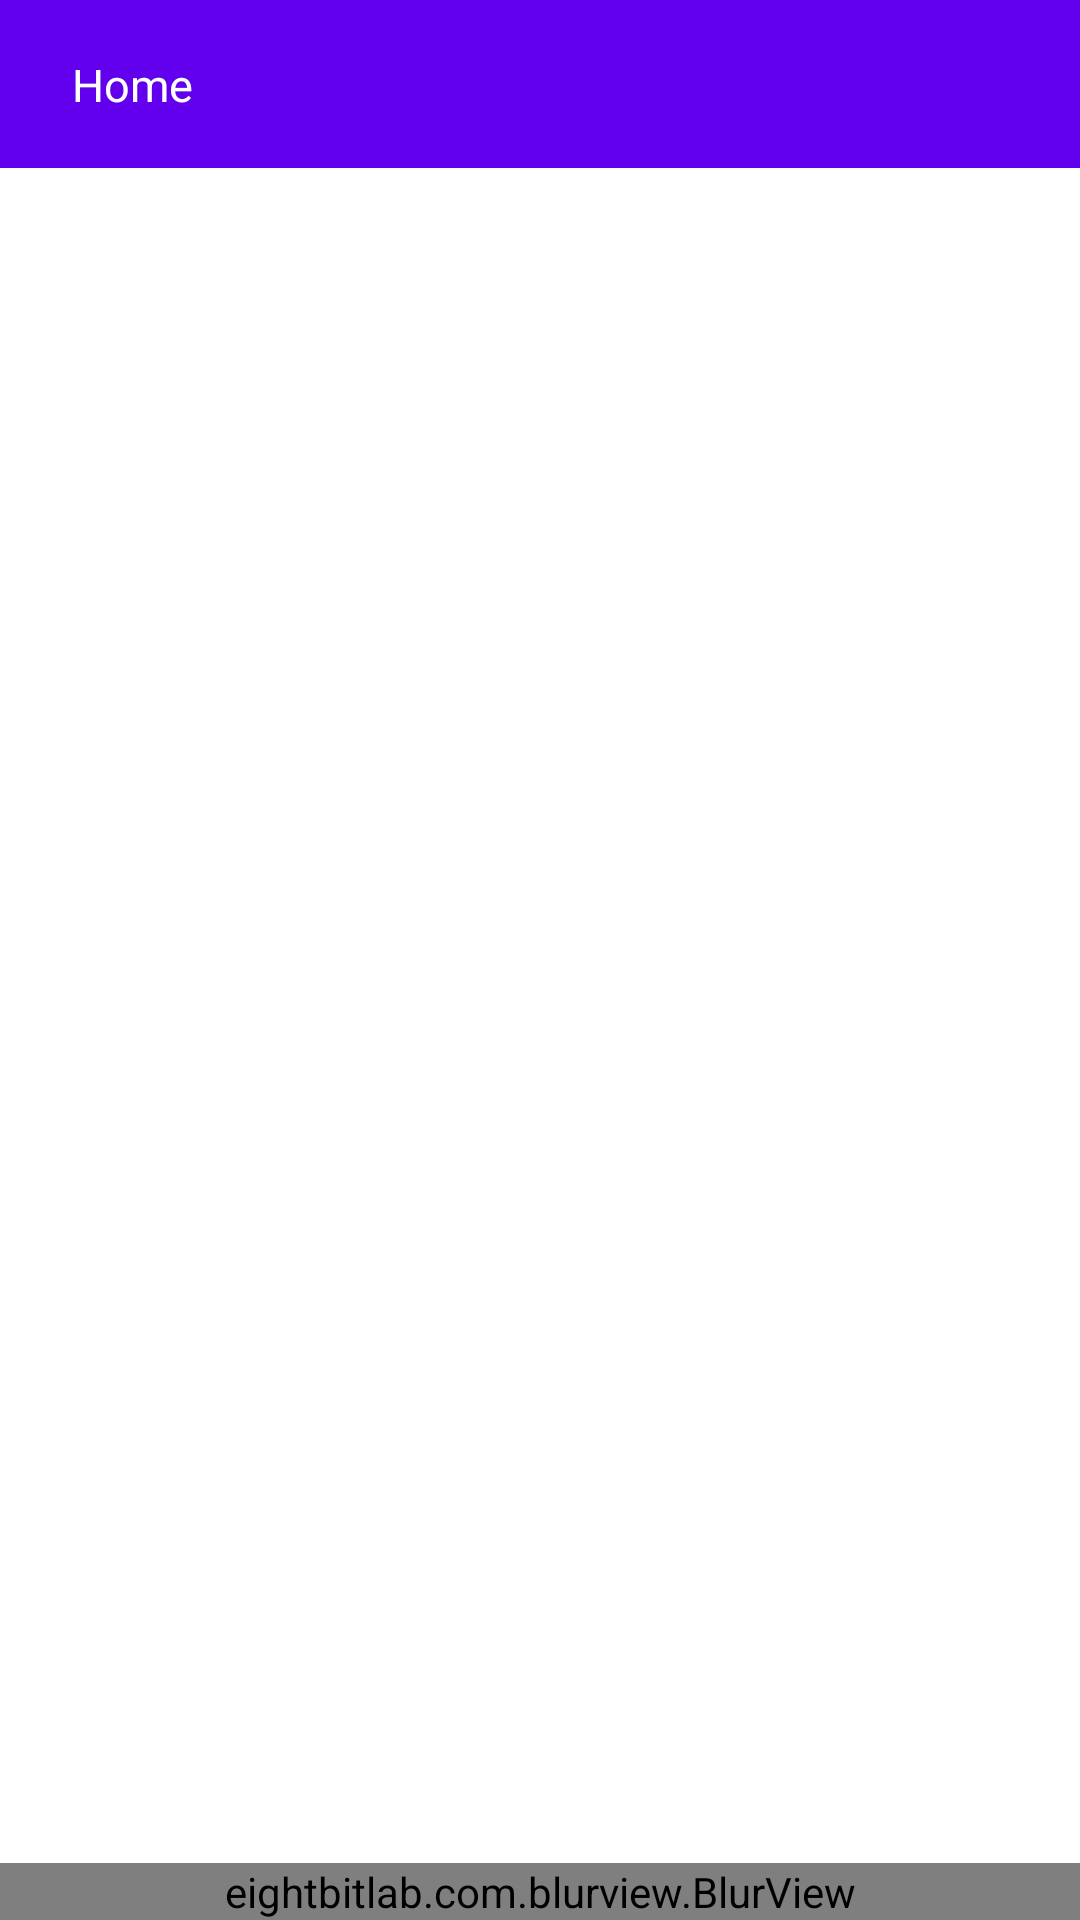

Reconstruct the res/layout file that produces this screen, plus the resources it refers to.
<!-- AndroidManifest.xml: application theme Theme.MavelComics -->
<!-- res/layout/fragment_comic_detail.xml -->
<?xml version="1.0" encoding="utf-8"?>
<androidx.constraintlayout.widget.ConstraintLayout xmlns:android="http://schemas.android.com/apk/res/android"
    xmlns:app="http://schemas.android.com/apk/res-auto"
    xmlns:tools="http://schemas.android.com/tools"
    android:id="@+id/item_detail_container"
    android:layout_width="match_parent"
    android:layout_height="match_parent"
    tools:context=".ui.MainActivity"
    tools:ignore="MergeRootFrame">

    <com.google.android.material.appbar.AppBarLayout
        android:id="@+id/app_bar"
        android:layout_width="match_parent"
        android:layout_height="wrap_content"
        android:theme="@style/ThemeOverlay.AppCompat.Dark.ActionBar"
        app:layout_constraintEnd_toEndOf="parent"
        app:layout_constraintStart_toStartOf="parent"
        app:layout_constraintTop_toTopOf="parent">

        <androidx.constraintlayout.widget.ConstraintLayout
            android:id="@+id/clToolbar"
            android:layout_width="match_parent"
            android:layout_height="?attr/actionBarSize"
            app:popupTheme="@style/ThemeOverlay.AppCompat.Light">


            <TextView
                android:id="@+id/homeButton"
                android:layout_width="wrap_content"
                android:layout_height="wrap_content"
                android:layout_margin="@dimen/medium"
                android:gravity="center"
                android:padding="@dimen/small"
                android:text="@string/home"
                android:textColor="?android:textColorPrimary"
                android:textSize="15sp"
                app:layout_constraintBottom_toBottomOf="parent"
                app:layout_constraintStart_toStartOf="parent"
                app:layout_constraintTop_toTopOf="parent" />

            <ImageButton
                android:id="@+id/ibStar"
                android:layout_width="wrap_content"
                android:layout_height="wrap_content"
                android:layout_margin="@dimen/medium"
                android:background="@android:color/transparent"
                android:padding="@dimen/small"
                android:src="@drawable/ic_star"
                app:layout_constraintBottom_toBottomOf="parent"
                app:layout_constraintEnd_toEndOf="parent"
                app:layout_constraintTop_toTopOf="parent" />

        </androidx.constraintlayout.widget.ConstraintLayout>

    </com.google.android.material.appbar.AppBarLayout>

    <include
        android:id="@+id/incComicContent"
        layout="@layout/comic_detail_content" />

</androidx.constraintlayout.widget.ConstraintLayout>
<!-- res/layout/comic_detail_content.xml (included above) -->
<?xml version="1.0" encoding="utf-8"?>
<androidx.core.widget.NestedScrollView xmlns:android="http://schemas.android.com/apk/res/android"
    xmlns:app="http://schemas.android.com/apk/res-auto"
    xmlns:tools="http://schemas.android.com/tools"
    android:id="@+id/scroll_view"
    android:layout_width="match_parent"
    android:layout_height="0dp"
    android:fillViewport="true"
    app:layout_behavior="@string/appbar_scrolling_view_behavior"
    app:layout_constraintBottom_toBottomOf="parent"
    app:layout_constraintEnd_toEndOf="parent"
    app:layout_constraintStart_toStartOf="parent"
    app:layout_constraintTop_toBottomOf="@id/app_bar"
    tools:showIn="@layout/fragment_comic_detail">

    <androidx.constraintlayout.widget.ConstraintLayout
        android:layout_width="match_parent"
        android:layout_height="wrap_content">

        <eightbitlab.com.blurview.BlurView
            android:id="@+id/blurView"
            android:layout_width="match_parent"
            android:layout_height="wrap_content"
            app:layout_constraintBottom_toBottomOf="parent"
            app:layout_constraintEnd_toEndOf="parent"
            app:layout_constraintStart_toStartOf="parent"
            app:layout_constraintTop_toBottomOf="@id/guideline"
            app:layout_constraintVertical_bias="1.0">

            <LinearLayout
                android:layout_width="match_parent"
                android:layout_height="wrap_content"
                android:orientation="vertical"
                android:padding="@dimen/medium">

                <TextView
                    android:id="@+id/tvComicTitle"
                    style="?android:attr/textAppearanceLarge"
                    android:layout_width="match_parent"
                    android:layout_height="wrap_content"
                    android:textColor="?android:textColorPrimaryInverse"
                    android:textIsSelectable="true"
                    tools:text="Some text here" />

                <TextView
                    android:id="@+id/tvComicDescription"
                    style="?android:attr/textAppearanceSmall"
                    android:layout_width="match_parent"
                    android:layout_height="wrap_content"
                    android:layout_marginTop="@dimen/medium"
                    android:textColor="?android:textColorPrimaryInverse"
                    android:textIsSelectable="true"
                    tools:text="Some text here" />
            </LinearLayout>

        </eightbitlab.com.blurview.BlurView>

        <androidx.constraintlayout.widget.Guideline
            android:id="@+id/guideline"
            android:layout_width="wrap_content"
            android:layout_height="wrap_content"
            android:orientation="horizontal"
            app:layout_constraintGuide_begin="350dp" />

    </androidx.constraintlayout.widget.ConstraintLayout>

</androidx.core.widget.NestedScrollView>
<!-- resources referenced by this layout -->
<resources>
  <dimen name="medium">16dp</dimen>
  <dimen name="small">8dp</dimen>
  <string name="home">Home</string>
  <style name="Theme.MavelComics" parent="Theme.MaterialComponents.DayNight.DarkActionBar">
          
          <item name="colorPrimary">@color/purple_500</item>
          <item name="colorPrimaryVariant">@color/purple_700</item>
          <item name="colorOnPrimary">@color/white</item>
          
          <item name="colorSecondary">@color/teal_200</item>
          <item name="colorSecondaryVariant">@color/teal_700</item>
          <item name="colorOnSecondary">@color/black</item>
          
          <item name="android:statusBarColor" tools:targetApi="l">?attr/colorPrimaryVariant</item>
          
      </style>
  <color name="purple_500">#FF6200EE</color>
  <color name="purple_700">#FF3700B3</color>
  <color name="white">#FFFFFFFF</color>
  <color name="teal_200">#FF03DAC5</color>
  <color name="teal_700">#FF018786</color>
  <color name="black">#FF000000</color>
</resources>
